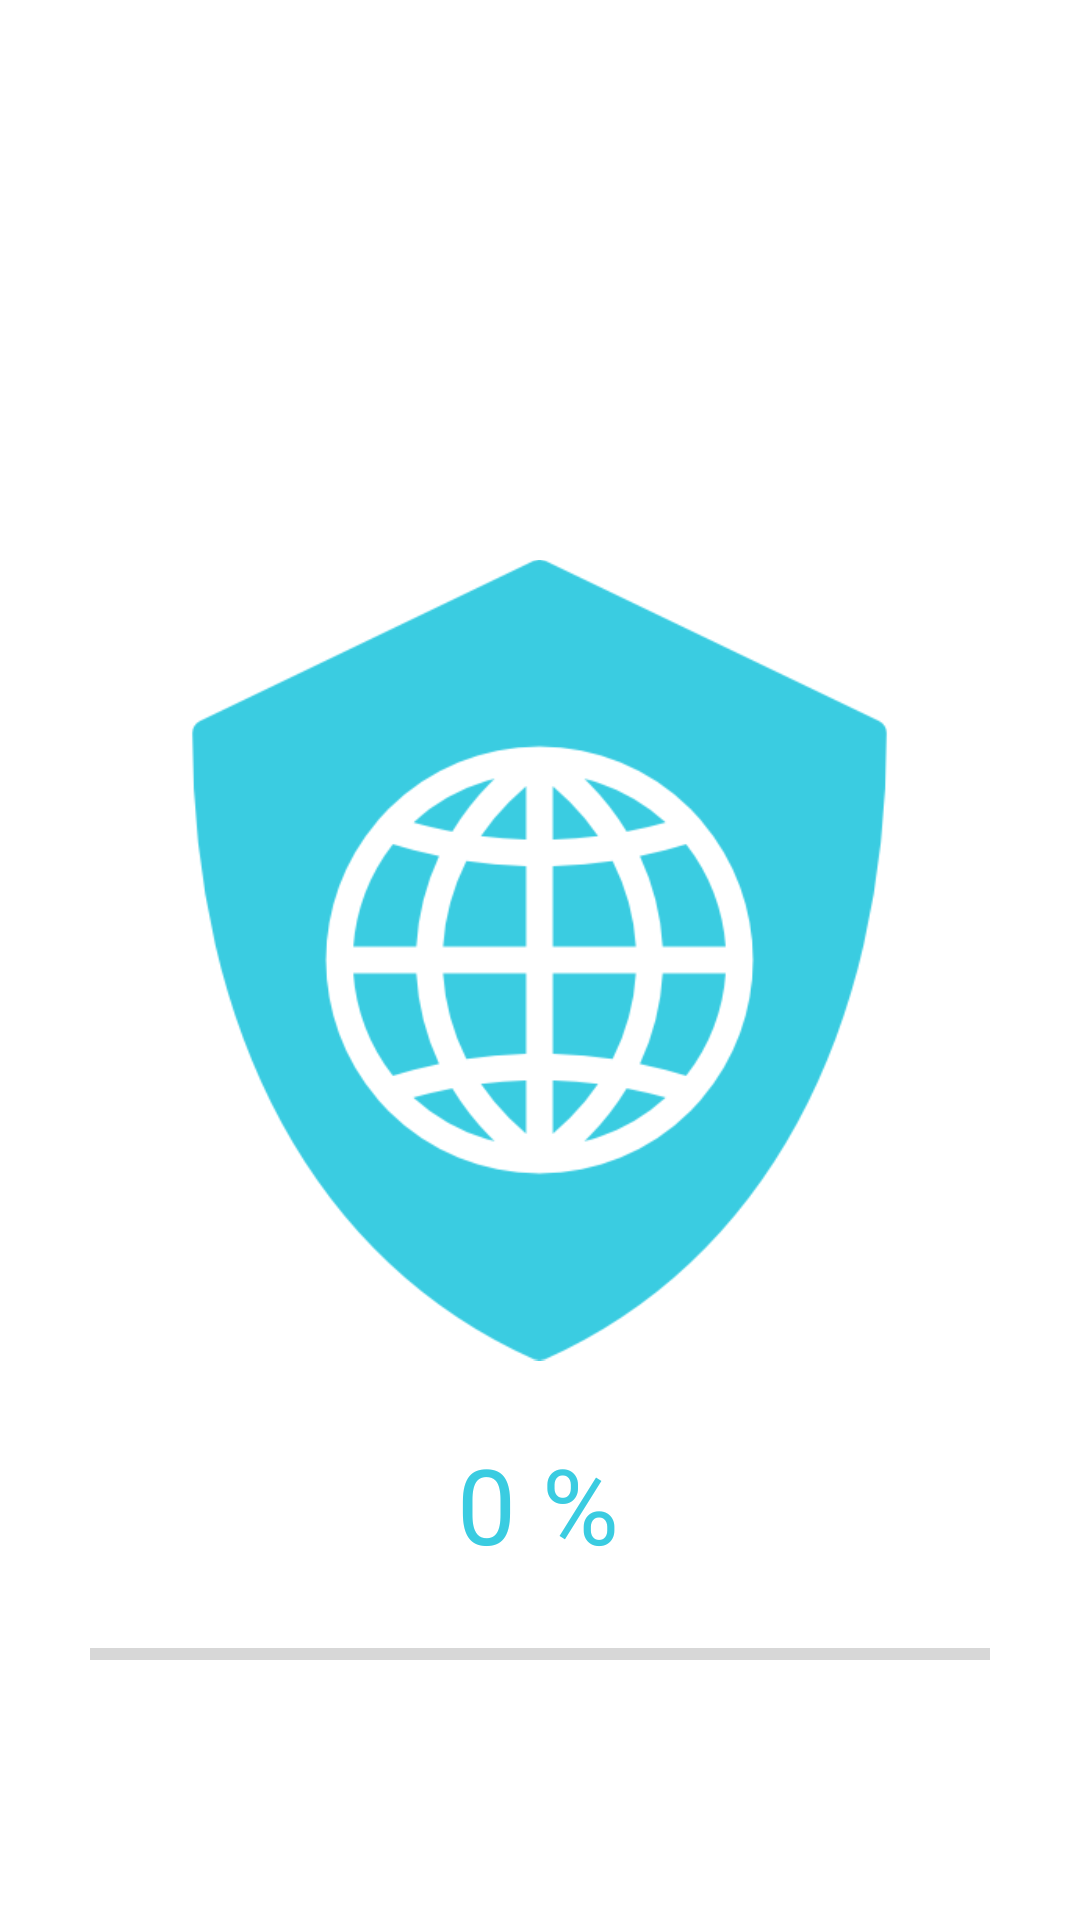

This screen was rendered from an Android layout file. Write that file and the resources it references.
<!-- AndroidManifest.xml: application theme Theme.CrimeTracker -->
<!-- res/layout/activity_main.xml -->
<?xml version="1.0" encoding="utf-8"?>
<androidx.constraintlayout.widget.ConstraintLayout xmlns:android="http://schemas.android.com/apk/res/android"
    xmlns:app="http://schemas.android.com/apk/res-auto"
    xmlns:tools="http://schemas.android.com/tools"
    android:id="@+id/backgroud"
    android:layout_width="match_parent"
    android:layout_height="match_parent"
    tools:context=".MainActivity">

    <ImageView
        android:id="@+id/imageView"
        android:layout_width="267dp"
        android:layout_height="316dp"
        android:contentDescription="TODO"
        app:layout_constraintBottom_toBottomOf="parent"
        app:layout_constraintEnd_toEndOf="parent"
        app:layout_constraintHorizontal_bias="0.498"
        app:layout_constraintStart_toStartOf="parent"
        app:layout_constraintTop_toTopOf="parent"
        app:srcCompat="@drawable/logo"
        app:tint="#3ACCE1" />

    <TextView
        android:id="@+id/textView"
        android:layout_width="wrap_content"
        android:layout_height="wrap_content"
        android:text="0 %"
        android:textColor="#3ACCE1"
        android:textSize="35sp"
        app:layout_constraintBottom_toBottomOf="parent"
        app:layout_constraintEnd_toEndOf="parent"
        app:layout_constraintHorizontal_bias="0.498"
        app:layout_constraintStart_toStartOf="parent"
        app:layout_constraintTop_toBottomOf="@+id/imageView"
        app:layout_constraintVertical_bias="0.0" />

    <ProgressBar
        android:id="@+id/progressBar"
        style="?android:attr/progressBarStyleHorizontal"
        android:layout_width="300dp"
        android:layout_height="wrap_content"
        app:layout_constraintBottom_toBottomOf="parent"
        app:layout_constraintEnd_toEndOf="parent"
        app:layout_constraintHorizontal_bias="0.498"
        app:layout_constraintStart_toStartOf="parent"
        app:tint="#3ACCE1"
        app:layout_constraintTop_toBottomOf="@+id/textView"
        app:layout_constraintVertical_bias="0.187" />


</androidx.constraintlayout.widget.ConstraintLayout>
<!-- resources referenced by this layout -->
<resources>
  <!-- drawable logo: png bitmap (drawable, 22226 bytes) -->
  <style name="Theme.CrimeTracker" parent="Theme.MaterialComponents.DayNight.NoActionBar">
          
          <item name="colorPrimary">@color/purple_500</item>
          <item name="colorPrimaryVariant">@color/purple_700</item>
          <item name="colorOnPrimary">@color/white</item>
          
          <item name="colorSecondary">@color/teal_200</item>
          <item name="colorSecondaryVariant">@color/teal_700</item>
          <item name="colorOnSecondary">@color/black</item>
          
          <item name="android:statusBarColor" tools:targetApi="l">?attr/colorPrimaryVariant</item>
          
      </style>
  <color name="purple_500">#3ACCE1</color>
  <color name="purple_700">#3ACCE1</color>
  <color name="white">#FFFFFFFF</color>
  <color name="teal_200">#3ACCE1</color>
  <color name="teal_700">#3ACCE1</color>
  <color name="black">#FF000000</color>
</resources>
